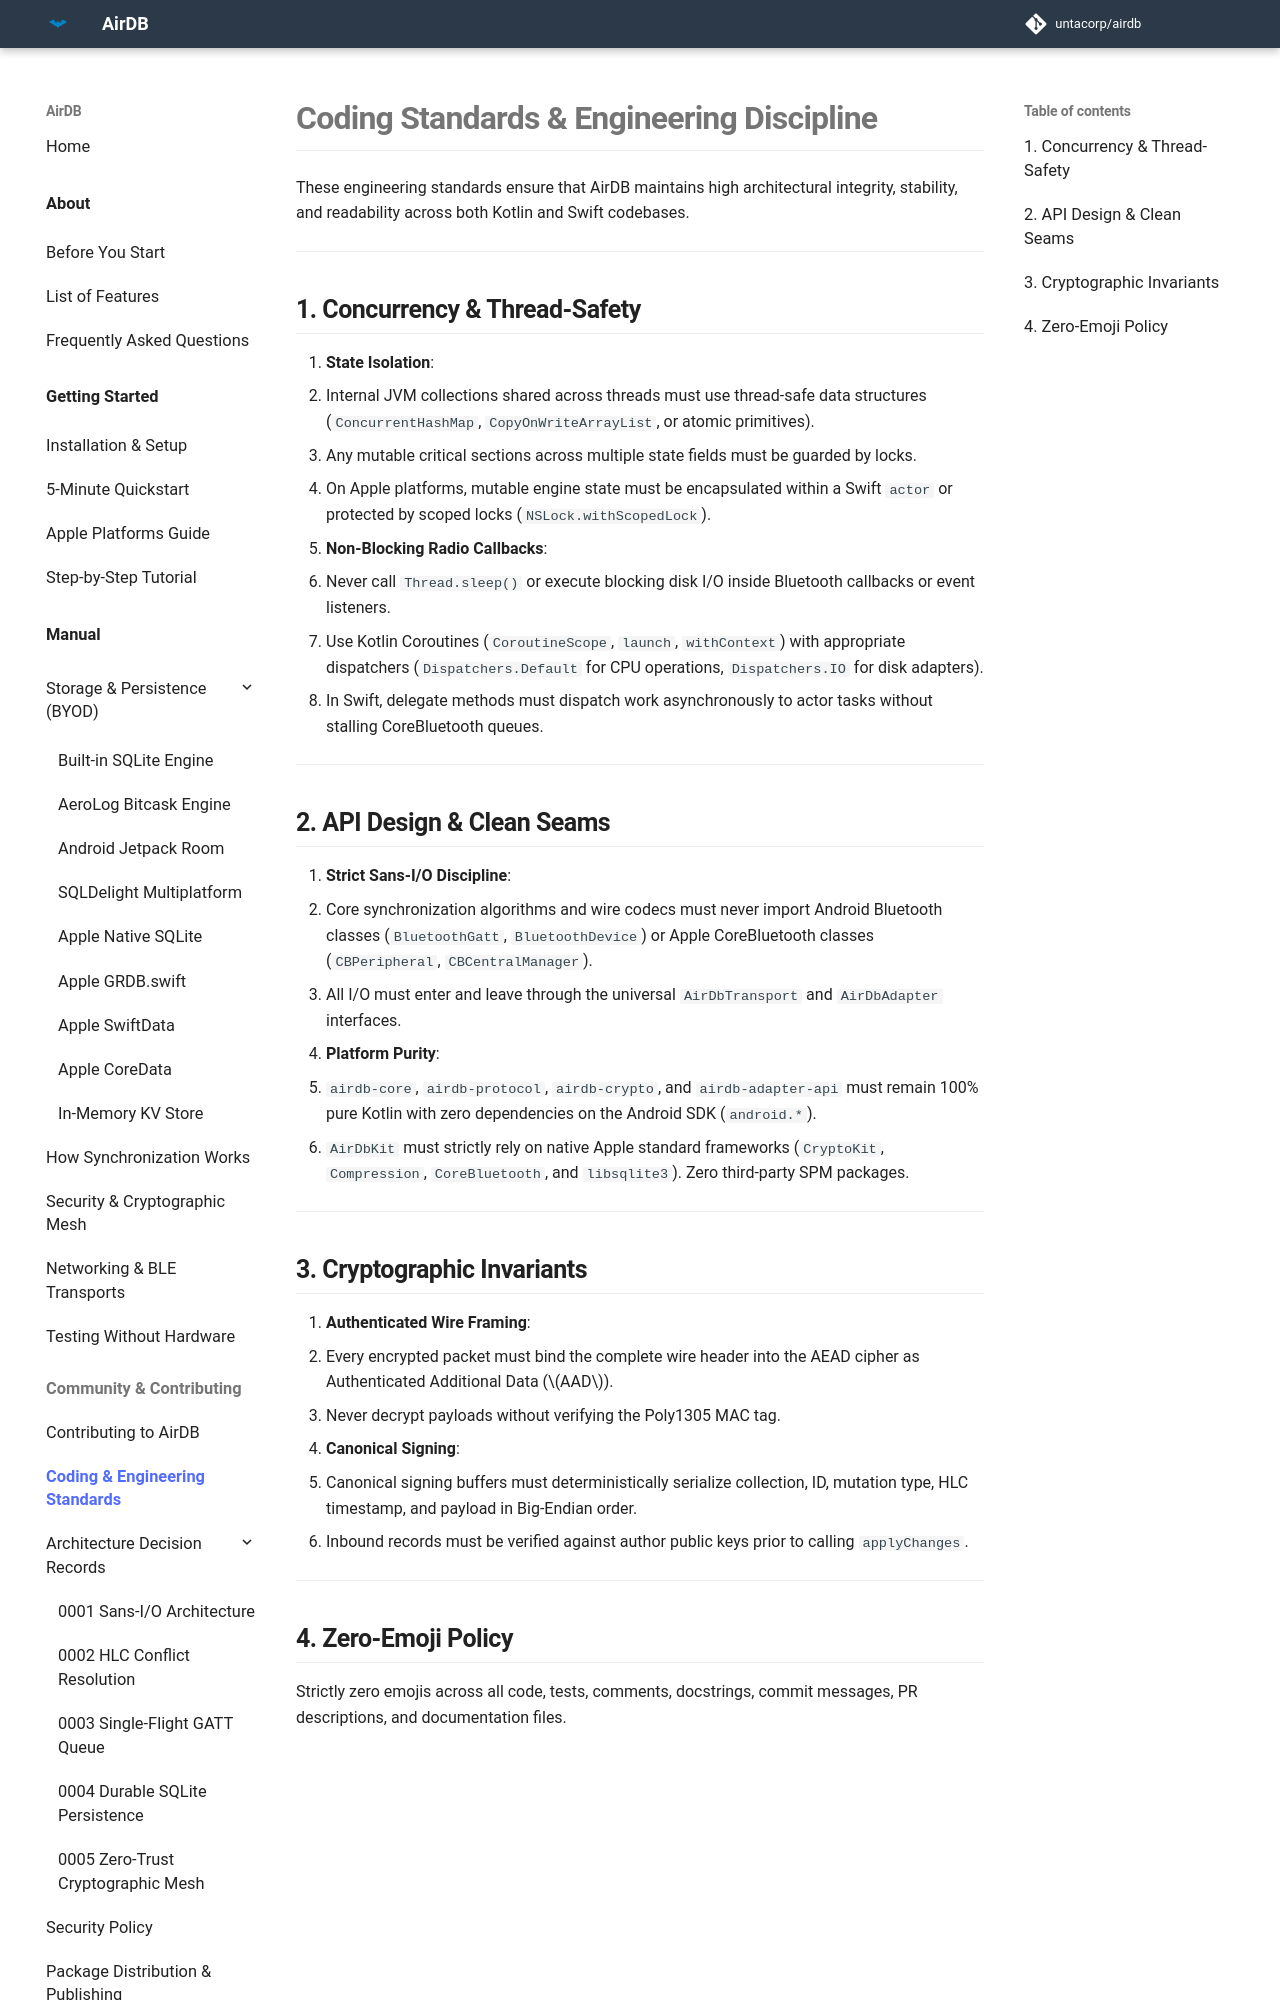

repository: untacorp/airdb · page: community/coding-standards/index.html · generator: mkdocs

# Coding Standards & Engineering Discipline

These engineering standards ensure that AirDB maintains high architectural integrity, stability, and readability across both Kotlin and Swift codebases.

---

## 1. Concurrency & Thread-Safety

1. **State Isolation**:
   - Internal JVM collections shared across threads must use thread-safe data structures (`ConcurrentHashMap`, `CopyOnWriteArrayList`, or atomic primitives).
   - Any mutable critical sections across multiple state fields must be guarded by locks.
   - On Apple platforms, mutable engine state must be encapsulated within a Swift `actor` or protected by scoped locks (`NSLock.withScopedLock`).
2. **Non-Blocking Radio Callbacks**:
   - Never call `Thread.sleep()` or execute blocking disk I/O inside Bluetooth callbacks or event listeners.
   - Use Kotlin Coroutines (`CoroutineScope`, `launch`, `withContext`) with appropriate dispatchers (`Dispatchers.Default` for CPU operations, `Dispatchers.IO` for disk adapters).
   - In Swift, delegate methods must dispatch work asynchronously to actor tasks without stalling CoreBluetooth queues.

---

## 2. API Design & Clean Seams

1. **Strict Sans-I/O Discipline**:
   - Core synchronization algorithms and wire codecs must never import Android Bluetooth classes (`BluetoothGatt`, `BluetoothDevice`) or Apple CoreBluetooth classes (`CBPeripheral`, `CBCentralManager`).
   - All I/O must enter and leave through the universal `AirDbTransport` and `AirDbAdapter` interfaces.
2. **Platform Purity**:
   - `airdb-core`, `airdb-protocol`, `airdb-crypto`, and `airdb-adapter-api` must remain 100% pure Kotlin with zero dependencies on the Android SDK (`android.*`).
   - `AirDbKit` must strictly rely on native Apple standard frameworks (`CryptoKit`, `Compression`, `CoreBluetooth`, and `libsqlite3`). Zero third-party SPM packages.

---
